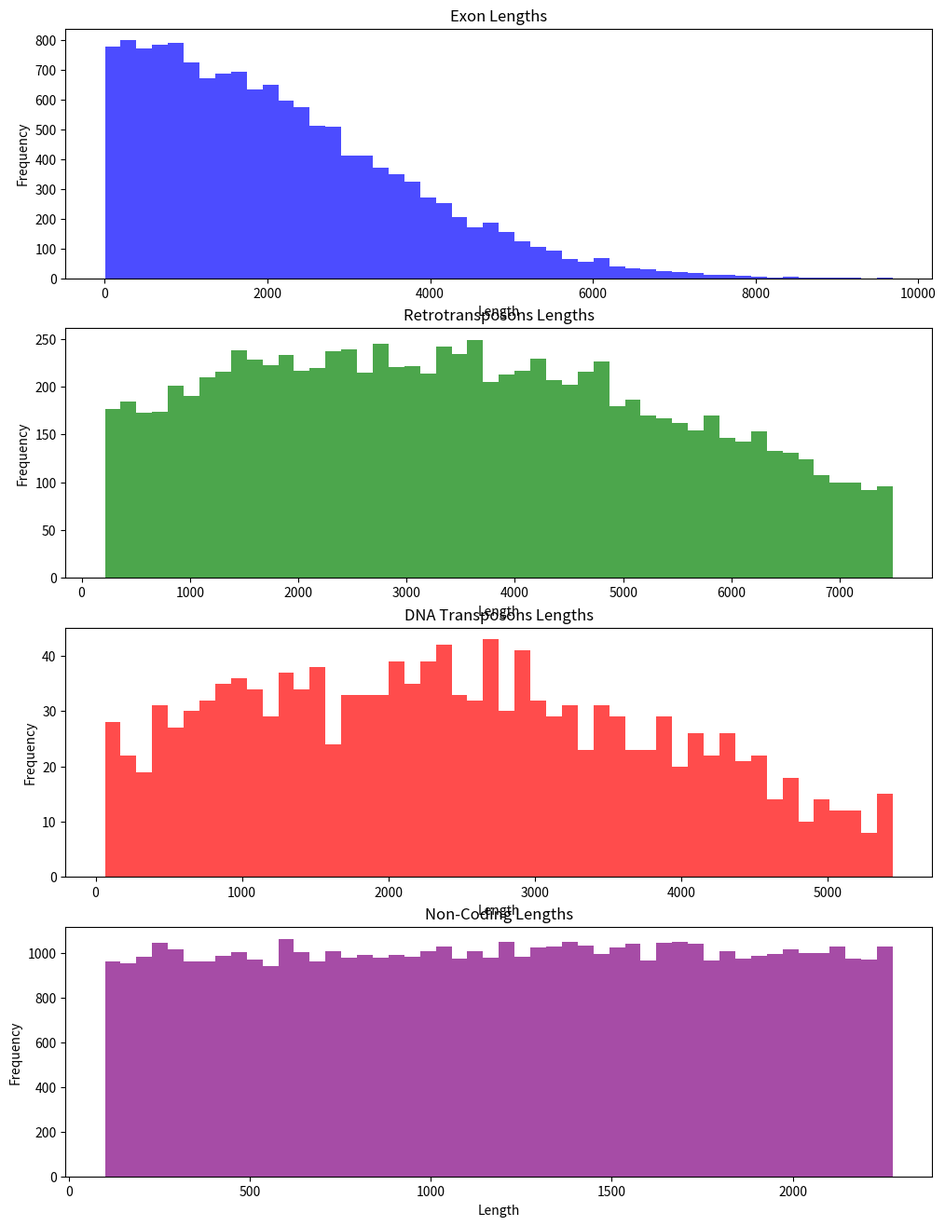
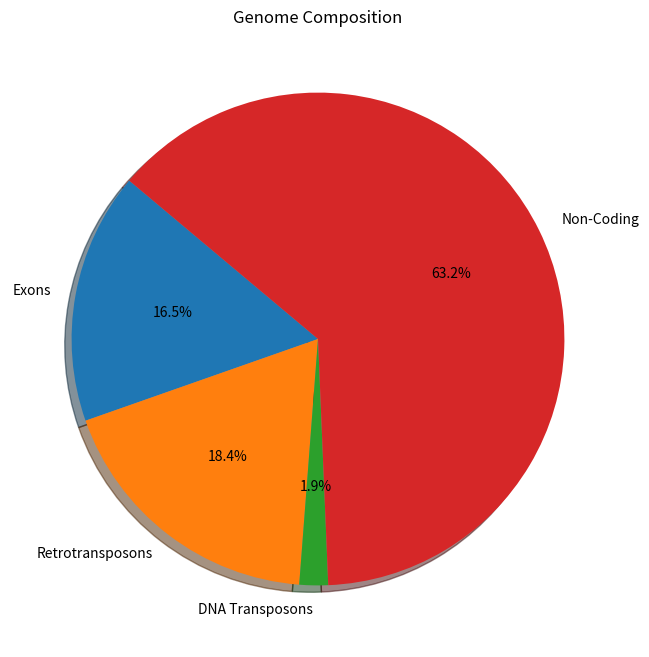

Source code (Python) for these figures, in order: (Note: this script raises an exception after producing the figures.)
#Packages:
import numpy as np
import matplotlib.pyplot as plt
from scipy.stats import truncnorm
import logging
import os

#set up logging
logging.basicConfig(filename='simulation.log.txt', filemode='w', level=logging.INFO, format='%(asctime)s - %(levelname)s - %(message)s')

#set up directories
if not os.path.exists('figures'):
    os.makedirs('figures')

# Function Definitions
def initialize_grid(grid_height, grid_width):
    grid = np.zeros((grid_height, grid_width), dtype=int)
    return grid

def create_truncated_normal_distribution(mean, min_val, max_val, stdv, num_samples):
    lower, upper = (min_val - mean) / stdv, (max_val - mean) / stdv
    distribution = truncnorm(lower, upper, loc=mean, scale=stdv)
    samples = distribution.rvs(num_samples)
    return samples

# Fly Genome Statistics and Initial Calculations

genome_size = 180000000
mean_gene_length = 462
min_gene_length = 2
max_gene_length = 14544
num_genes = 14000

estimated_std = (max_gene_length - min_gene_length) / 6
exon_lengths = create_truncated_normal_distribution(mean_gene_length, min_gene_length, max_gene_length, estimated_std, num_genes)

retrotransposons_stats = {'mean': 2869, 'min_len': 215, 'max_len': 7490, 'std_dev': 3213}
dnatransposons_stats = {'mean': 2180, 'min_len': 52, 'max_len': 5453, 'std_dev': 2013}

retrotransposons_proportion = 0.18
dnatransposons_proportion = 0.02

genome_minus_exons = genome_size - sum(exon_lengths)
total_retrotransposons_length = genome_minus_exons * retrotransposons_proportion
total_dnatransposons_length = genome_minus_exons * dnatransposons_proportion

num_retrotransposons = int(total_retrotransposons_length / retrotransposons_stats['mean'])
num_dnatransposons = int(total_dnatransposons_length / dnatransposons_stats['mean'])

retrotransposons_lengths = create_truncated_normal_distribution(
    retrotransposons_stats['mean'], retrotransposons_stats['min_len'], 
    retrotransposons_stats['max_len'], retrotransposons_stats['std_dev'], num_retrotransposons)

dnatransposons_lengths = create_truncated_normal_distribution(
    dnatransposons_stats['mean'], dnatransposons_stats['min_len'], 
    dnatransposons_stats['max_len'], dnatransposons_stats['std_dev'], num_dnatransposons)

# Non-Coding Region Calculations

total_coding_length = sum(exon_lengths) + sum(retrotransposons_lengths) + sum(dnatransposons_lengths)
non_coding_length = genome_size - total_coding_length

num_non_coding_segments = 50000
non_coding_segment_lengths = np.random.uniform(low=100, high=non_coding_length/num_non_coding_segments, size=num_non_coding_segments)

while sum(non_coding_segment_lengths) > non_coding_length:
    non_coding_segment_lengths = np.random.uniform(low=100, high=non_coding_length/num_non_coding_segments, size=num_non_coding_segments)

## Plotting Distributions
fig, axs = plt.subplots(4, 1, figsize=(12, 16))

axs[0].hist(exon_lengths, bins=50, color='blue', alpha=0.7)
axs[0].set_title('Exon Lengths')
axs[0].set_xlabel('Length')
axs[0].set_ylabel('Frequency')

axs[1].hist(retrotransposons_lengths, bins=50, color='green', alpha=0.7)
axs[1].set_title('Retrotransposons Lengths')
axs[1].set_xlabel('Length')
axs[1].set_ylabel('Frequency')

axs[2].hist(dnatransposons_lengths, bins=50, color='red', alpha=0.7)
axs[2].set_title('DNA Transposons Lengths')
axs[2].set_xlabel('Length')
axs[2].set_ylabel('Frequency')

axs[3].hist(non_coding_segment_lengths, bins=50, color='purple', alpha=0.7)
axs[3].set_title('Non-Coding Lengths')
axs[3].set_xlabel('Length')
axs[3].set_ylabel('Frequency')

# Save the current figure to the PDF file
plt.savefig('figures/length_distribution_histograms.png')
plt.close()

# Pie Chart of Genome Composition
labels = ['Exons', 'Retrotransposons', 'DNA Transposons', 'Non-Coding']
sizes = [sum(exon_lengths), sum(retrotransposons_lengths), sum(dnatransposons_lengths), non_coding_length]

plt.figure(figsize=(8, 8))
plt.pie(sizes, labels=labels, autopct='%1.1f%%', shadow=True, startangle=140)
plt.title('Genome Composition')

# Save the pie chart figure to the same PDF file
plt.savefig('figures/genome_composition_pie_chart.png')
plt.close()

np.random.seed(42)  # Set a random seed for reproducibility

# Initialize the double-stranded DNA grid
grid = initialize_grid(2, genome_size)  # 2x180000000 grid

# Function to populate the grid with a specific element
def populate_grid(grid, element_lengths, element_type):
    num_placed_elements = 0
    num_dnatransposons_placed =0
    num_retrotransposons_placed = 0
    num_exons_placed = 0
    num_non_coding_segments_placed = 0

    for length in element_lengths:
        length = int(length)
        if length >= grid.shape[1]:
            logging.info(f"Skipping element of length {length} as it exceeds grid size {grid.shape[1]}")
            continue  # Skip this element as it's too long for the grid

        placed = False
        while not placed:
            if grid.shape[1] - length <= 0:
                logging.info(f"Error: length {length} is too large for grid size {grid.shape[1]}")
                break  # Break out of the while loop if this scenario occurs

            strand = np.random.randint(0, 2)  # Choose top (0) or bottom (1) strand randomly
            start_pos = np.random.randint(0, grid.shape[1] - length)
            if grid[strand, start_pos:start_pos + length].sum() == 0:  # Check if the space is empty
                grid[strand, start_pos:start_pos + length] = element_type
                placed = True
                num_placed_elements += 1
                if element_type == 1:
                    num_exons_placed += 1
                elif element_type == 2:
                    num_retrotransposons_placed += 1
                elif element_type == 3:
                    num_dnatransposons_placed += 1
                elif element_type == 4:
                    num_non_coding_segments_placed += 1                #logging.info(f"Placed element of type {element_type} at ({strand}, {start_pos}) to ({strand}, {start_pos + length})")
                #logging.info(f"Total {num_placed_elements} elements of type {element_type} placed on the grid")
                #Log the total number of elements of each type placed on the grid
    logging.info(f"{num_exons_placed} exons placed on the grid")
    logging.info(f"{num_retrotransposons_placed} retrotransposons placed on the grid")
    logging.info(f"{num_dnatransposons_placed} dnatransposons placed on the grid")
    logging.info(f"{num_non_coding_segments_placed} non-coding segments placed on the grid")
    
# Populate the grid with each element type
populate_grid(grid, exon_lengths, 1)  # Exons as type 1
populate_grid(grid, retrotransposons_lengths, 2)  # Retrotransposons as type 2
populate_grid(grid, dnatransposons_lengths, 3)  # DNA transposons as type 3
populate_grid(grid, non_coding_segment_lengths, 0)  

def check_grid_density(grid):
    non_zero_elements = np.count_nonzero(grid)
    total_elements = grid.size
    logging.info(f"Grid Density: {non_zero_elements}/{total_elements} ({non_zero_elements / total_elements * 100}%)")

# After populating the grid
check_grid_density(grid)
